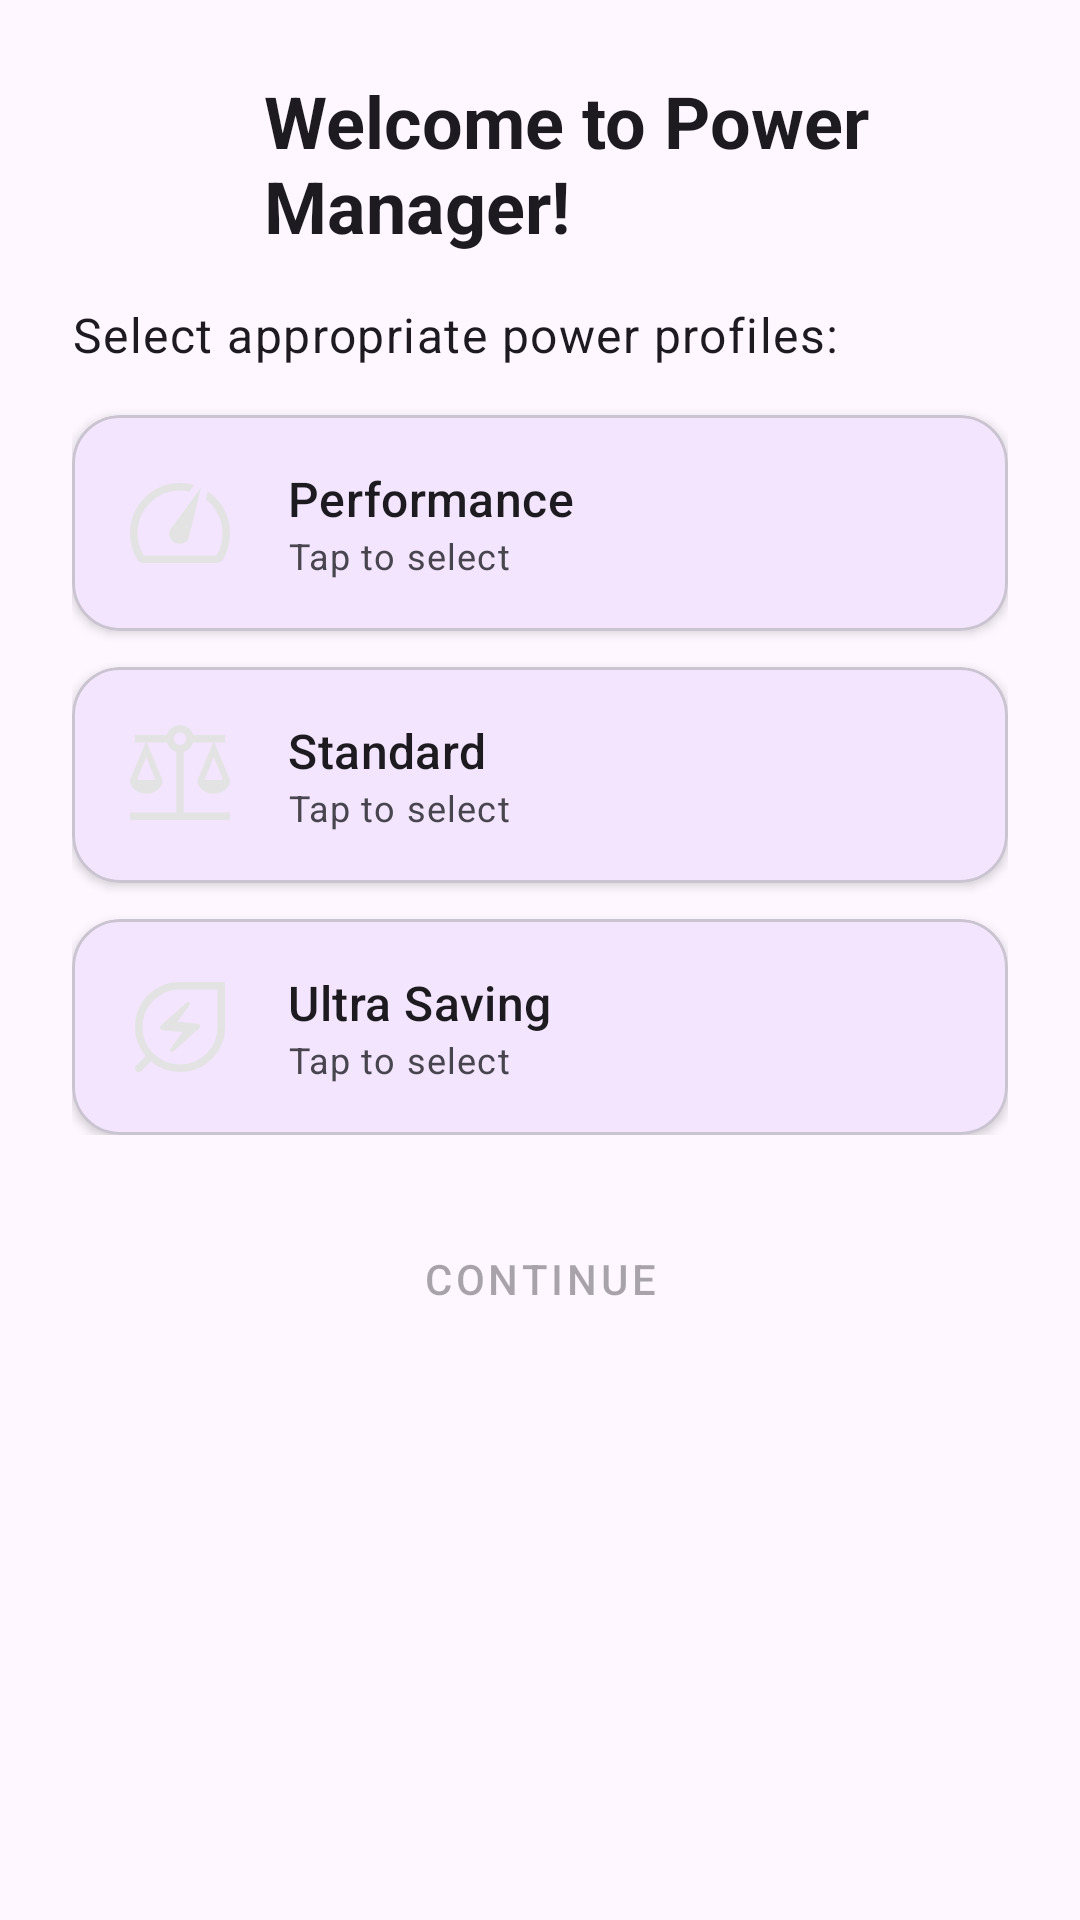

Write the Android layout XML for this screen, with the resource values it uses.
<!-- AndroidManifest.xml: application theme Theme.GerenciamentoDeEnergia -->
<!-- res/layout/activity_welcome.xml -->
<?xml version="1.0" encoding="utf-8"?>
<ScrollView xmlns:android="http://schemas.android.com/apk/res/android"
    xmlns:app="http://schemas.android.com/apk/res-auto"
    android:layout_width="match_parent"
    android:layout_height="match_parent"
    android:fillViewport="true"
    android:fitsSystemWindows="true"
    android:background="?attr/colorSurface">

    <LinearLayout
        android:layout_width="match_parent"
        android:layout_height="wrap_content"
        android:orientation="vertical"
        android:padding="24dp"
        android:gravity="center_horizontal">

        
        <LinearLayout
            android:layout_width="wrap_content"
            android:layout_height="wrap_content"
            android:orientation="horizontal"
            android:gravity="center_vertical"
            android:layout_marginBottom="16dp">

            <ImageView
                android:layout_width="48dp"
                android:layout_height="48dp"
                android:src="@mipmap/ic_launcher"
                android:contentDescription="@string/app_icon_desc" />

            <TextView
                android:layout_width="wrap_content"
                android:layout_height="wrap_content"
                android:layout_marginStart="16dp"
                android:text="@string/welcome_title"
                android:textAppearance="?attr/textAppearanceHeadlineSmall"
                android:textStyle="bold" />
        </LinearLayout>

        
        <LinearLayout
            android:id="@+id/layout_modes"
            android:layout_width="match_parent"
            android:layout_height="wrap_content"
            android:orientation="vertical">

            <TextView
                android:layout_width="wrap_content"
                android:layout_height="wrap_content"
                android:text="@string/select_profiles_prompt"
                android:textAppearance="?attr/textAppearanceBodyLarge"
                android:layout_marginBottom="16dp" />

            

            
            <com.google.android.material.card.MaterialCardView
                android:id="@+id/card_performance_welcome"
                android:layout_width="match_parent"
                android:layout_height="wrap_content"
                android:layout_marginBottom="12dp"
                app:cardElevation="2dp"
                android:clickable="true"
                android:focusable="true"
                app:cardCornerRadius="16dp">

                <LinearLayout
                    android:layout_width="match_parent"
                    android:layout_height="wrap_content"
                    android:orientation="horizontal"
                    android:padding="16dp"
                    android:gravity="center_vertical">

                    <ImageView
                        android:layout_width="40dp"
                        android:layout_height="40dp"
                        android:src="@drawable/ic_performance" />

                    <LinearLayout
                        android:layout_width="0dp"
                        android:layout_height="wrap_content"
                        android:layout_weight="1"
                        android:orientation="vertical"
                        android:layout_marginStart="16dp">

                        <TextView
                            android:layout_width="wrap_content"
                            android:layout_height="wrap_content"
                            android:text="@string/mode_performance"
                            android:textAppearance="?attr/textAppearanceTitleMedium" />

                        <TextView
                            android:id="@+id/tv_status_performance"
                            android:layout_width="wrap_content"
                            android:layout_height="wrap_content"
                            android:text="@string/tap_to_select"
                            android:textAppearance="?attr/textAppearanceBodySmall" />
                    </LinearLayout>
                </LinearLayout>
            </com.google.android.material.card.MaterialCardView>

            
            <com.google.android.material.card.MaterialCardView
                android:id="@+id/card_standard_welcome"
                android:layout_width="match_parent"
                android:layout_height="wrap_content"
                android:layout_marginBottom="12dp"
                app:cardElevation="2dp"
                android:clickable="true"
                android:focusable="true"
                app:cardCornerRadius="16dp">

                <LinearLayout
                    android:layout_width="match_parent"
                    android:layout_height="wrap_content"
                    android:orientation="horizontal"
                    android:padding="16dp"
                    android:gravity="center_vertical">

                    <ImageView
                        android:layout_width="40dp"
                        android:layout_height="40dp"
                        android:src="@drawable/ic_standard" />

                    <LinearLayout
                        android:layout_width="0dp"
                        android:layout_height="wrap_content"
                        android:layout_weight="1"
                        android:orientation="vertical"
                        android:layout_marginStart="16dp">

                        <TextView
                            android:layout_width="wrap_content"
                            android:layout_height="wrap_content"
                            android:text="@string/mode_standard"
                            android:textAppearance="?attr/textAppearanceTitleMedium" />

                        <TextView
                            android:id="@+id/tv_status_standard"
                            android:layout_width="wrap_content"
                            android:layout_height="wrap_content"
                            android:text="@string/tap_to_select"
                            android:textAppearance="?attr/textAppearanceBodySmall" />
                    </LinearLayout>
                </LinearLayout>
            </com.google.android.material.card.MaterialCardView>

            
            <com.google.android.material.card.MaterialCardView
                android:id="@+id/card_ultra_welcome"
                android:layout_width="match_parent"
                android:layout_height="wrap_content"
                android:layout_marginBottom="0dp"
                app:cardElevation="2dp"
                android:clickable="true"
                android:focusable="true"
                app:cardCornerRadius="16dp">

                <LinearLayout
                    android:layout_width="match_parent"
                    android:layout_height="wrap_content"
                    android:orientation="horizontal"
                    android:padding="16dp"
                    android:gravity="center_vertical">

                    <ImageView
                        android:layout_width="40dp"
                        android:layout_height="40dp"
                        android:src="@drawable/ic_ultra" />

                    <LinearLayout
                        android:layout_width="0dp"
                        android:layout_height="wrap_content"
                        android:layout_weight="1"
                        android:orientation="vertical"
                        android:layout_marginStart="16dp">

                        <TextView
                            android:layout_width="wrap_content"
                            android:layout_height="wrap_content"
                            android:text="@string/mode_ultra"
                            android:textAppearance="?attr/textAppearanceTitleMedium" />

                        <TextView
                            android:id="@+id/tv_status_ultra"
                            android:layout_width="wrap_content"
                            android:layout_height="wrap_content"
                            android:text="@string/tap_to_select"
                            android:textAppearance="?attr/textAppearanceBodySmall" />
                    </LinearLayout>
                </LinearLayout>
            </com.google.android.material.card.MaterialCardView>

        </LinearLayout>

        
        <LinearLayout
            android:id="@+id/layout_launcher_selection"
            android:layout_width="match_parent"
            android:layout_height="wrap_content"
            android:orientation="vertical"
            android:visibility="gone">

            <TextView
                android:layout_width="wrap_content"
                android:layout_height="wrap_content"
                android:text="@string/launcher_selection_step_subtitle"
                android:textAppearance="?attr/textAppearanceBodyLarge"
                android:layout_marginBottom="16dp"
                android:layout_marginTop="8dp" />

            <androidx.recyclerview.widget.RecyclerView
                android:id="@+id/rv_launcher_welcome"
                android:layout_width="match_parent"
                android:layout_height="wrap_content"
                android:nestedScrollingEnabled="false" />
        </LinearLayout>

        
        <Button
            android:id="@+id/btn_next"
            android:layout_width="match_parent"
            android:layout_height="wrap_content"
            android:layout_marginTop="24dp"
            android:text="@string/welcome_continue"
            android:enabled="false"
            style="@style/Widget.MaterialComponents.Button" />
    </LinearLayout>
</ScrollView>
<!-- resources referenced by this layout -->
<resources>
  <!-- drawable ic_standard (drawable) -->
  <vector xmlns:android="http://schemas.android.com/apk/res/android"
      android:width="20dp"
      android:height="20dp"
      android:viewportWidth="960"
      android:viewportHeight="960">
    <path
        android:pathData="M80,840v-60h370v-484q-26,-9 -46.5,-29.5T374,220L215,220l125,302q-1,45 -38.5,76.5T210,630q-54,0 -91.5,-31.5T80,522l125,-302h-85v-60h254q12,-35 41,-57.5t65,-22.5q36,0 65,22.5t41,57.5h254v60h-85l125,302q-1,45 -38.5,76.5T750,630q-54,0 -91.5,-31.5T620,522l125,-302L586,220q-9,26 -29.5,46.5T510,296v484h370v60L80,840ZM675,520h150l-75,-184 -75,184ZM135,520h150l-75,-184 -75,184ZM480,240q21,0 35.5,-15t14.5,-35q0,-21 -14.5,-35.5T480,140q-20,0 -35,14.5T430,190q0,20 15,35t35,15Z"
        android:fillColor="#e3e3e3"/>
  </vector>
  <!-- drawable ic_ultra (drawable) -->
  <vector xmlns:android="http://schemas.android.com/apk/res/android"
      android:width="20dp"
      android:height="20dp"
      android:viewportWidth="960"
      android:viewportHeight="960">
    <path
        android:pathData="M480,780q125,0 212.5,-87.5T780,480v-300L480,180q-125,0 -212.5,87.5T180,480q0,125 87.5,212.5T480,780ZM427,675 L634,490q10,-9 6,-21.5T622,454l-162,-16 97,-133q4,-5 3.5,-10.5T556,284q-5,-5 -11.5,-5t-11.5,5L327,469q-10,9 -6,21.5t18,14.5l162,16 -98,133q-4,5 -3.5,10.5T405,675q5,5 11,5t11,-5ZM480,840q-67,0 -126,-22.5T247,755l-76,76q-5,5 -10,7t-11,2q-12,0 -21,-9t-9,-21q0,-6 2,-11t7,-10l76,-76q-40,-48 -62.5,-107T120,480q0,-150 105,-255t255,-105h360v360q0,150 -105,255T480,840ZM480,480Z"
        android:fillColor="#e3e3e3"/>
  </vector>
  <!-- mipmap ic_launcher (drawable) -->
  <vector xmlns:android="http://schemas.android.com/apk/res/android"
      android:width="20dp"
      android:height="20dp"
      android:viewportWidth="960"
      android:viewportHeight="960">
    <path
        android:pathData="M40,800v-640l231,38v564L40,800ZM361,761v-561h238v561L361,761ZM920,800 L689,762v-564l231,-38v640ZM100,729 L211,710v-461l-111,-18v498ZM421,701h118v-441L421,260v441ZM860,729v-498l-111,18v462l111,18ZM100,729 L211,710 100,729ZM421,701h118,-118ZM860,729 L749,711 860,729Z"
        android:fillColor="#e3e3e3"/>
  </vector>
  <string name="app_icon_desc">App icon</string>
  <string name="launcher_selection_step_subtitle">Select the app that will be used as the primary launcher after exiting Ultra mode</string>
  <string name="mode_performance">Performance</string>
  <string name="mode_standard">Standard</string>
  <string name="mode_ultra">Ultra Saving</string>
  <string name="select_profiles_prompt">Select appropriate power profiles:</string>
  <string name="tap_to_select">Tap to select</string>
  <string name="welcome_continue">Continue</string>
  <string name="welcome_title">Welcome to Power Manager!</string>
  <style name="Theme.GerenciamentoDeEnergia" parent="Theme.Material3.DayNight.NoActionBar">
          <item name="colorPrimary">@color/purple_500</item>
          <item name="colorPrimaryVariant">@color/purple_700</item>
          <item name="colorOnPrimary">@color/white</item>
          <item name="colorSecondary">@color/teal_200</item>
          <item name="colorSecondaryVariant">@color/teal_700</item>
          <item name="colorOnSecondary">@color/black</item>
          <item name="android:statusBarColor">?attr/colorPrimaryVariant</item>
      </style>
  <!-- not gathered from this repository: default colours our renderer supplied (Android Studio template values) -->
  <color name="purple_500">#FF6200EE</color>
  <color name="purple_700">#FF3700B3</color>
  <color name="teal_200">#FF03DAC5</color>
  <color name="teal_700">#FF018786</color>
  <color name="black">#FF000000</color>
  <color name="white">#FFFFFFFF</color>
</resources>
